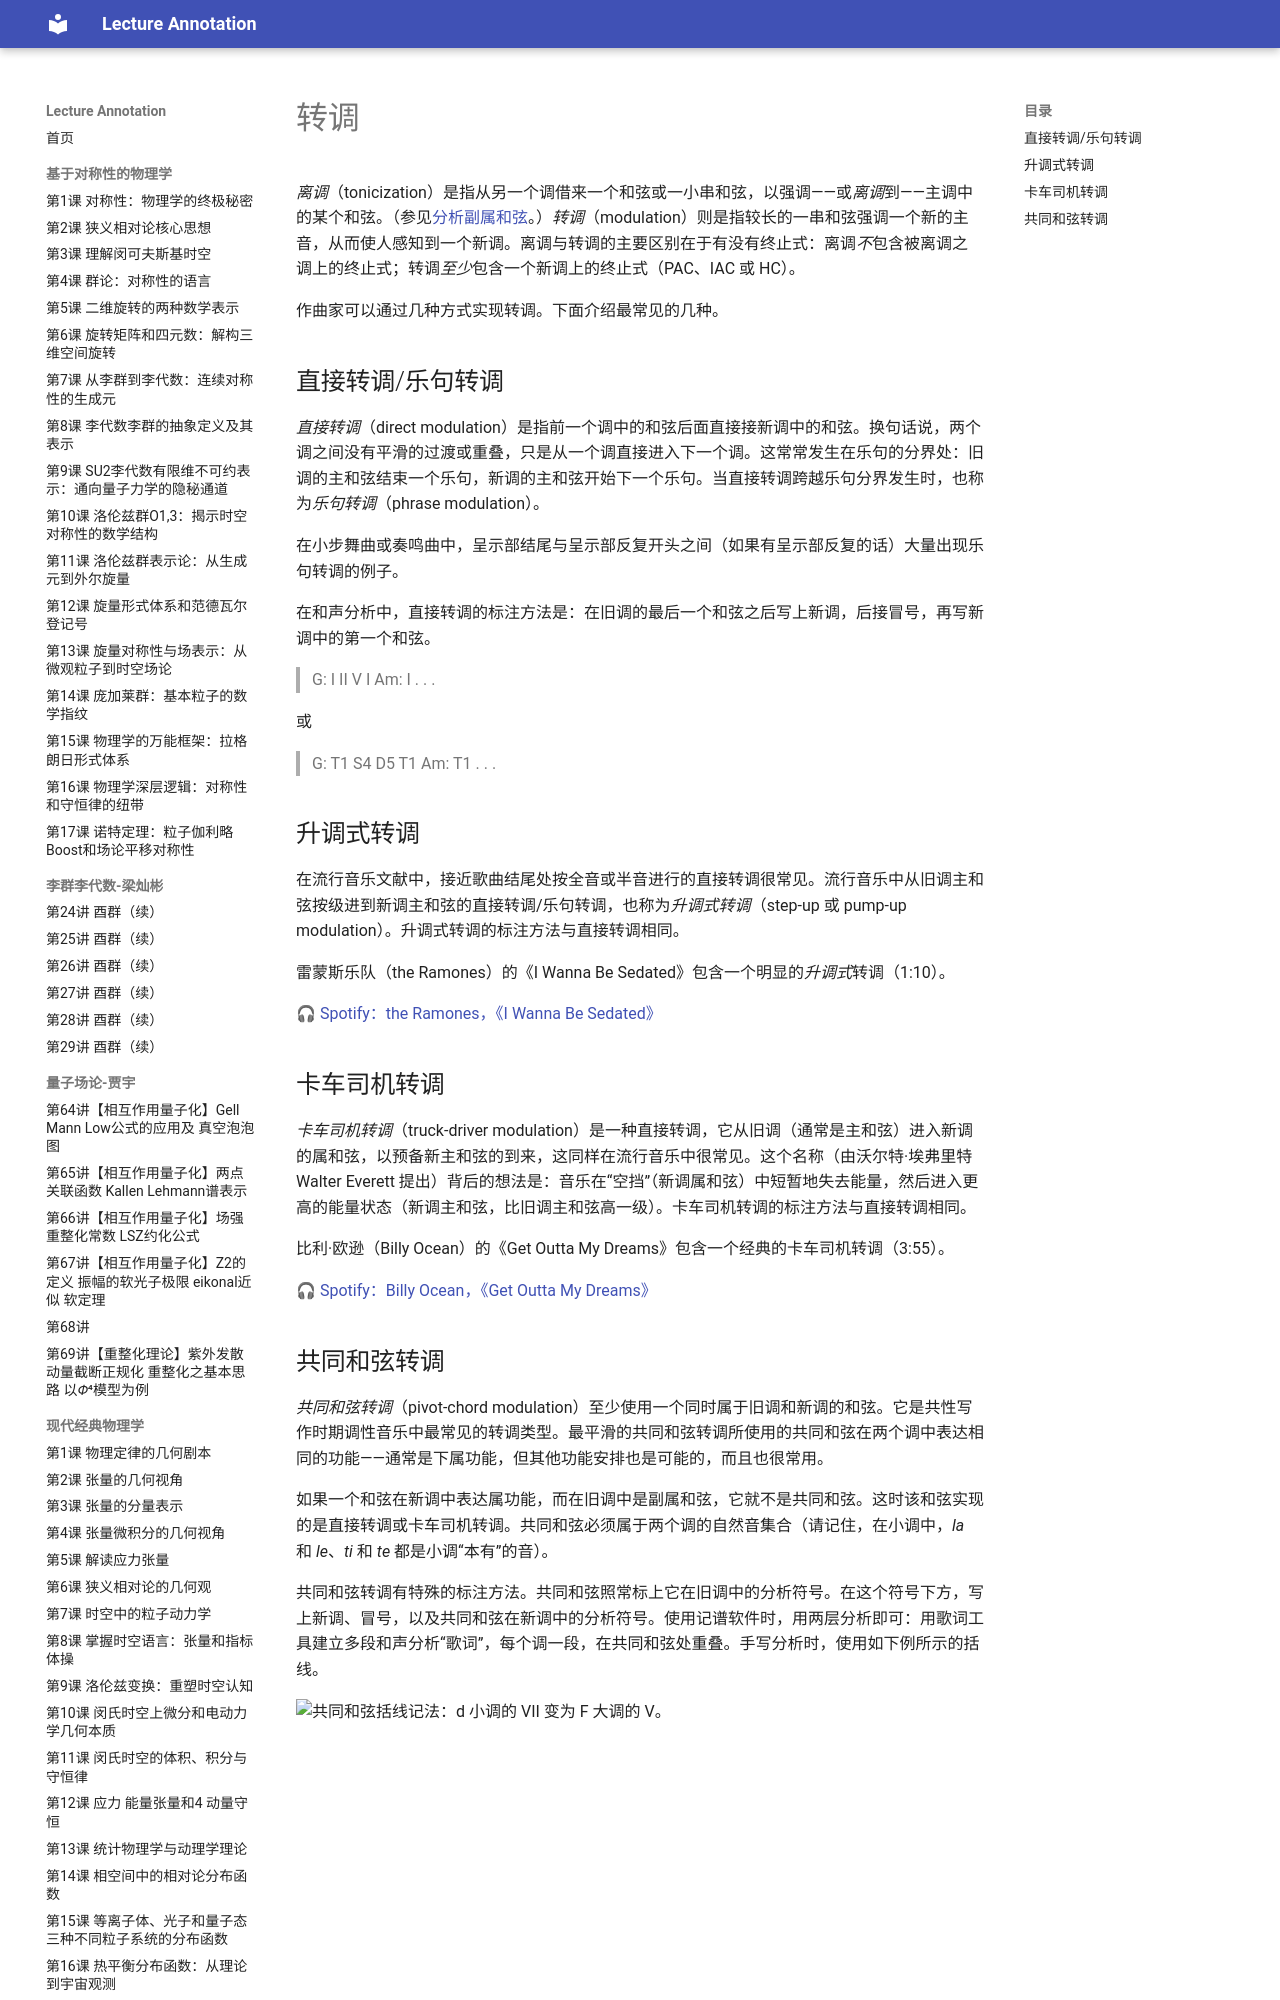

repository: k-l-lambda/lecture-annotation · page: ebooks/omt/Modulation/index.html · generator: mkdocs

# 转调

*离调*（tonicization）是指从另一个调借来一个和弦或一小串和弦，以强调——或*离调*到——主调中的某个和弦。（参见[分析副属和弦](appliedChords.md)。）*转调*（modulation）则是指较长的一串和弦强调一个新的主音，从而使人感知到一个新调。离调与转调的主要区别在于有没有终止式：离调*不*包含被离调之调上的终止式；转调*至少*包含一个新调上的终止式（PAC、IAC 或 HC）。

作曲家可以通过几种方式实现转调。下面介绍最常见的几种。

## 直接转调/乐句转调

*直接转调*（direct modulation）是指前一个调中的和弦后面直接接新调中的和弦。换句话说，两个调之间没有平滑的过渡或重叠，只是从一个调直接进入下一个调。这常常发生在乐句的分界处：旧调的主和弦结束一个乐句，新调的主和弦开始下一个乐句。当直接转调跨越乐句分界发生时，也称为*乐句转调*（phrase modulation）。

在小步舞曲或奏鸣曲中，呈示部结尾与呈示部反复开头之间（如果有呈示部反复的话）大量出现乐句转调的例子。

在和声分析中，直接转调的标注方法是：在旧调的最后一个和弦之后写上新调，后接冒号，再写新调中的第一个和弦。

> G: I II V I Am: I . . .

或

> G: T1 S4 D5 T1 Am: T1 . . .

## 升调式转调

在流行音乐文献中，接近歌曲结尾处按全音或半音进行的直接转调很常见。流行音乐中从旧调主和弦按级进到新调主和弦的直接转调/乐句转调，也称为*升调式转调*（step-up 或 pump-up modulation）。升调式转调的标注方法与直接转调相同。

雷蒙斯乐队（the Ramones）的《I Wanna Be Sedated》包含一个明显的*升调式*转调（1:10）。

🎧 [Spotify：the Ramones，《I Wanna Be Sedated》](https://open.spotify.com/track/6vvmYYUvGXtZLU8msxKvzF)

## 卡车司机转调

*卡车司机转调*（truck-driver modulation）是一种直接转调，它从旧调（通常是主和弦）进入新调的属和弦，以预备新主和弦的到来，这同样在流行音乐中很常见。这个名称（由沃尔特·埃弗里特 Walter Everett 提出）背后的想法是：音乐在“空挡”（新调属和弦）中短暂地失去能量，然后进入更高的能量状态（新调主和弦，比旧调主和弦高一级）。卡车司机转调的标注方法与直接转调相同。

比利·欧逊（Billy Ocean）的《Get Outta My Dreams》包含一个经典的卡车司机转调（3:55）。

🎧 [Spotify：Billy Ocean，《Get Outta My Dreams》](https://open.spotify.com/track/3v8vsQfMQio7ohYqFrEsaZ)
